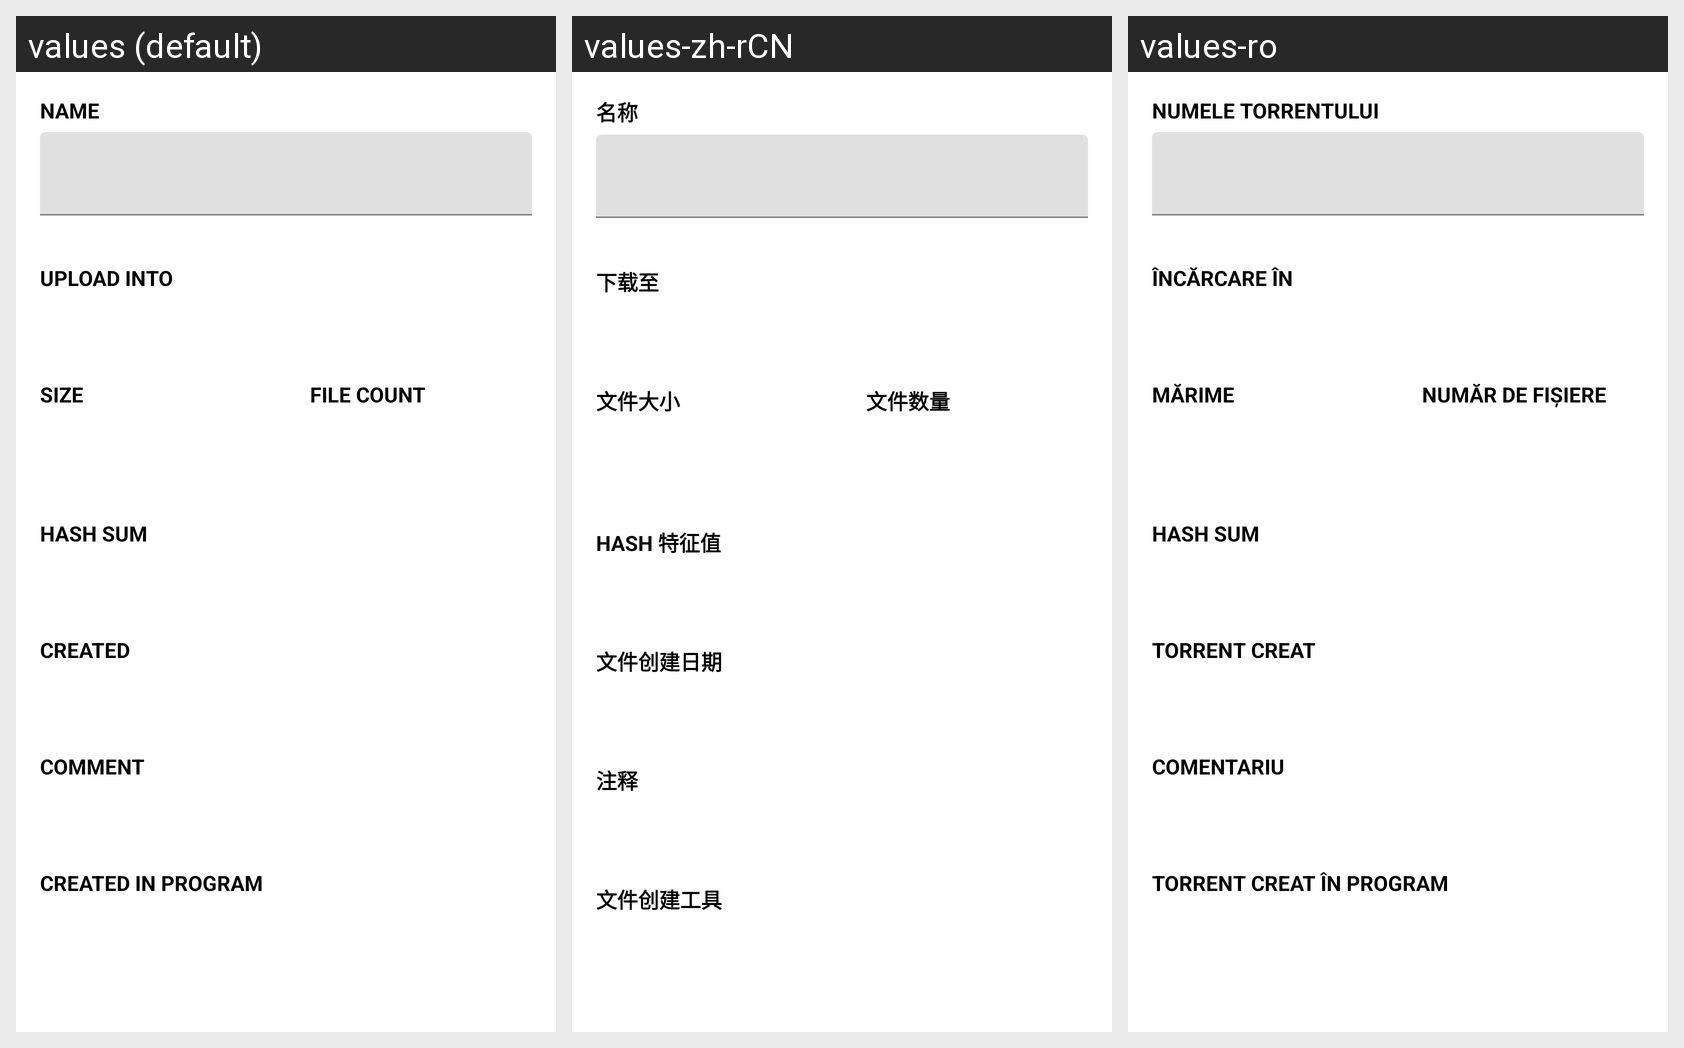

The Android screen above is rendered under several locales of the same app. Produce the string resources it draws, with the default and per-locale values.
Android screen res/layout/add_torrent_info.xml rendered under 3 locales, left to right: values (default), values-zh-rCN, values-ro. Device: Nexus 5 (rendered at 1080×1920; each locale shown at half size, 540×960, under a caption strip naming it); theme Theme.MaterialComponents.DayNight.NoActionBar.
Strings drawn on this screen, with the default value and each locale's value (text and hints the layout hard-codes, and strings that could not be matched under every locale, appear in the picture but are not listed):

torrent_name
  values: Name
  values-zh-rCN: 名称
  values-ro: Numele torrentului

upload_torrent_into
  values: Upload into
  values-zh-rCN: 下载至
  values-ro: Încărcare în

torrent_size
  values: Size
  values-zh-rCN: 文件大小
  values-ro: Mărime

torrent_file_count
  values: File count
  values-zh-rCN: 文件数量
  values-ro: Număr de fișiere

torrent_hash_sum
  values: Hash sum
  values-zh-rCN: Hash 特征值
  values-ro: Hash sum

torrent_create_date
  values: Created
  values-zh-rCN: 文件创建日期
  values-ro: Torrent creat

torrent_comment
  values: Comment
  values-zh-rCN: 注释
  values-ro: Comentariu

torrent_created_in_program
  values: Created in program
  values-zh-rCN: 文件创建工具
  values-ro: Torrent creat în program
